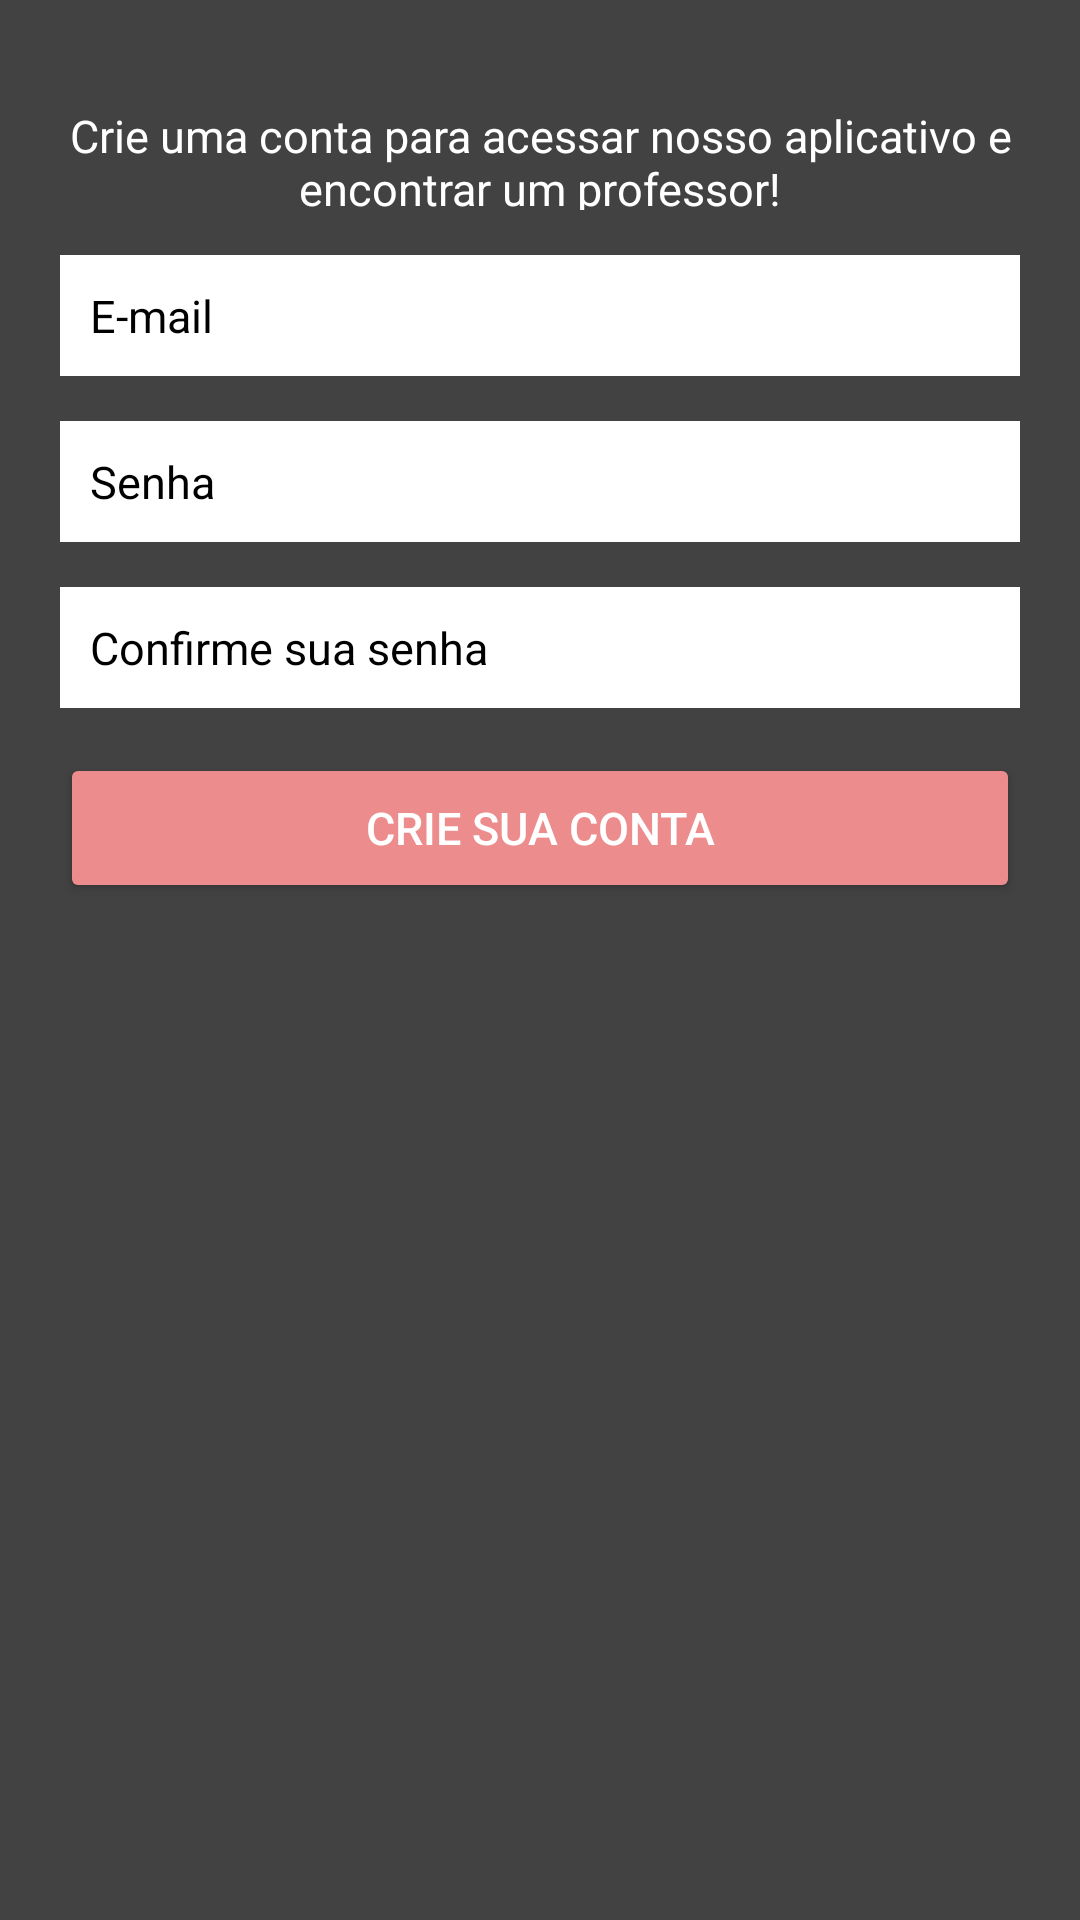

This screen was rendered from an Android layout file. Write that file and the resources it references.
<!-- AndroidManifest.xml: application theme Theme.MaterialComponents.NoActionBar -->
<!-- res/layout/register_activity.xml -->
<?xml version="1.0" encoding="utf-8"?>
<androidx.constraintlayout.widget.ConstraintLayout xmlns:android="http://schemas.android.com/apk/res/android"
    xmlns:app="http://schemas.android.com/apk/res-auto"
    xmlns:tools="http://schemas.android.com/tools"
    android:layout_width="match_parent"
    android:layout_height="match_parent"
    android:background="@color/cardview_dark_background"
    tools:context=".MainActivity">

    <LinearLayout
        android:layout_width="match_parent"
        android:layout_height="match_parent"
        android:orientation="vertical"
        android:gravity="center_horizontal"
        android:padding="20dp"
        tools:ignore="MissingConstraints">

        <ImageView
            android:id="@+id/imgTeacherIcon"
            android:layout_width="match_parent"
            android:layout_height="wrap_content"
            android:layout_marginBottom="15dp"
            app:srcCompat="@drawable/teacher_icon" />

        <TextView
            android:id="@+id/tvWelcomeMessage"
            android:layout_width="match_parent"
            android:layout_height="35dp"
            android:layout_marginBottom="15dp"
            android:text="@string/welcome_message"
            android:textSize="15dp"
            android:textColor="@color/white"
            android:textAlignment="center"
            tools:ignore="MissingConstraints" />

        <EditText
            android:id="@+id/edtEmailAddress"
            android:background="@color/white"
            android:hint="E-mail"
            android:textSize="15dp"
            android:textColor="@color/black"
            android:textColorHint="@color/black"
            android:gravity="center_vertical|left"
            android:padding="10dp"
            android:layout_marginBottom="15dp"
            android:layout_width="match_parent"
            android:layout_height="wrap_content"
            android:ems="10"
            android:inputType="textEmailAddress"
            tools:ignore="MissingConstraints" />

        <EditText
            android:id="@+id/edtPassword"
            android:background="@color/white"
            android:hint="Senha"
            android:textSize="15dp"
            android:textColor="@color/black"
            android:textColorHint="@color/black"
            android:gravity="center_vertical|left"
            android:padding="10dp"
            android:layout_marginBottom="15dp"
            android:layout_width="match_parent"
            android:layout_height="wrap_content"
            android:ems="10"
            android:inputType="textPassword"
            tools:ignore="MissingConstraints" />

        <EditText
            android:id="@+id/edtPasswordConfirmation"
            android:background="@color/white"
            android:hint="Confirme sua senha"
            android:textSize="15dp"
            android:textColor="@color/black"
            android:textColorHint="@color/black"
            android:gravity="center_vertical|left"
            android:padding="10dp"
            android:layout_marginBottom="15dp"
            android:layout_width="match_parent"
            android:layout_height="wrap_content"
            android:ems="10"
            android:inputType="textPassword"
            tools:ignore="MissingConstraints" />

        <Button
            android:id="@+id/btnCreateAccount"
            android:layout_width="match_parent"
            android:layout_height="50dp"
            android:backgroundTint="#EC8C8C"
            android:text="@string/btn_create_your_account"
            android:textSize="15dp"
            android:textColor="@color/white"
            tools:ignore="MissingConstraints" />
    </LinearLayout>
</androidx.constraintlayout.widget.ConstraintLayout>
<!-- resources referenced by this layout -->
<resources>
  <string name="btn_create_your_account">Crie sua conta</string>
  <string name="welcome_message">Crie uma conta para acessar nosso aplicativo e encontrar um professor!</string>
  <!-- not gathered from this repository: default colours our renderer supplied (Android Studio template values) -->
  <color name="black">#FF000000</color>
  <color name="white">#FFFFFFFF</color>
</resources>
